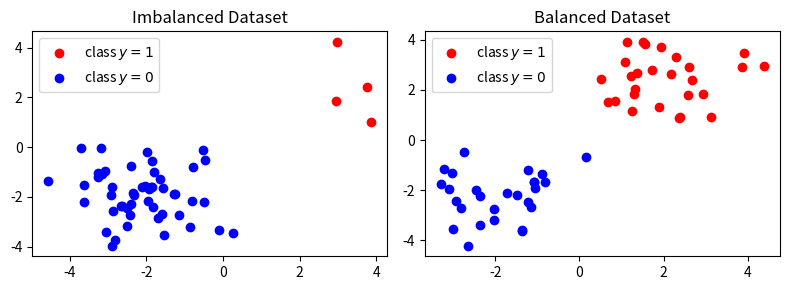

Here is the Python script that generated this plot:
import matplotlib.pyplot as plt
import numpy as np

np.random.seed(0)

# Define mean and covariance for each group
mean_red_imbalanced = [2, 2]
cov_red_imbalanced = [[1, 0], [0, 1]]

mean_blue_imbalanced = [-2, -2]
cov_blue_imbalanced = [[1, 0], [0, 1]]

# Generate imbalanced data
red_data_imbalanced = np.random.multivariate_normal(mean_red_imbalanced, cov_red_imbalanced, 4)
blue_data_imbalanced = np.random.multivariate_normal(mean_blue_imbalanced, cov_blue_imbalanced, 50)

# Define mean and covariance for balanced data
mean_red_balanced = [2, 2]
cov_red_balanced = [[1, 0], [0, 1]]

mean_blue_balanced = [-2, -2]
cov_blue_balanced = [[1, 0], [0, 1]]

# Generate balanced data
red_data_balanced = np.random.multivariate_normal(mean_red_balanced, cov_red_balanced, 27)
blue_data_balanced = np.random.multivariate_normal(mean_blue_balanced, cov_blue_balanced, 27)

fig, axes = plt.subplots(nrows=1, ncols=2, figsize=(8, 3))

# Plot imbalanced data
axes[0].scatter(red_data_imbalanced[:, 0], red_data_imbalanced[:, 1], color='red', label='class $y=1$')
axes[0].scatter(blue_data_imbalanced[:, 0], blue_data_imbalanced[:, 1], color='blue', label='class $y=0$')
axes[0].set_title('Imbalanced Dataset')
axes[0].legend()

# Plot balanced data
axes[1].scatter(red_data_balanced[:, 0], red_data_balanced[:, 1], color='red', label='class $y=1$')
axes[1].scatter(blue_data_balanced[:, 0], blue_data_balanced[:, 1], color='blue', label='class $y=0$')
axes[1].set_title('Balanced Dataset')
axes[1].legend()

plt.tight_layout()
plt.savefig('imbalanceddataset.png')
plt.show()
